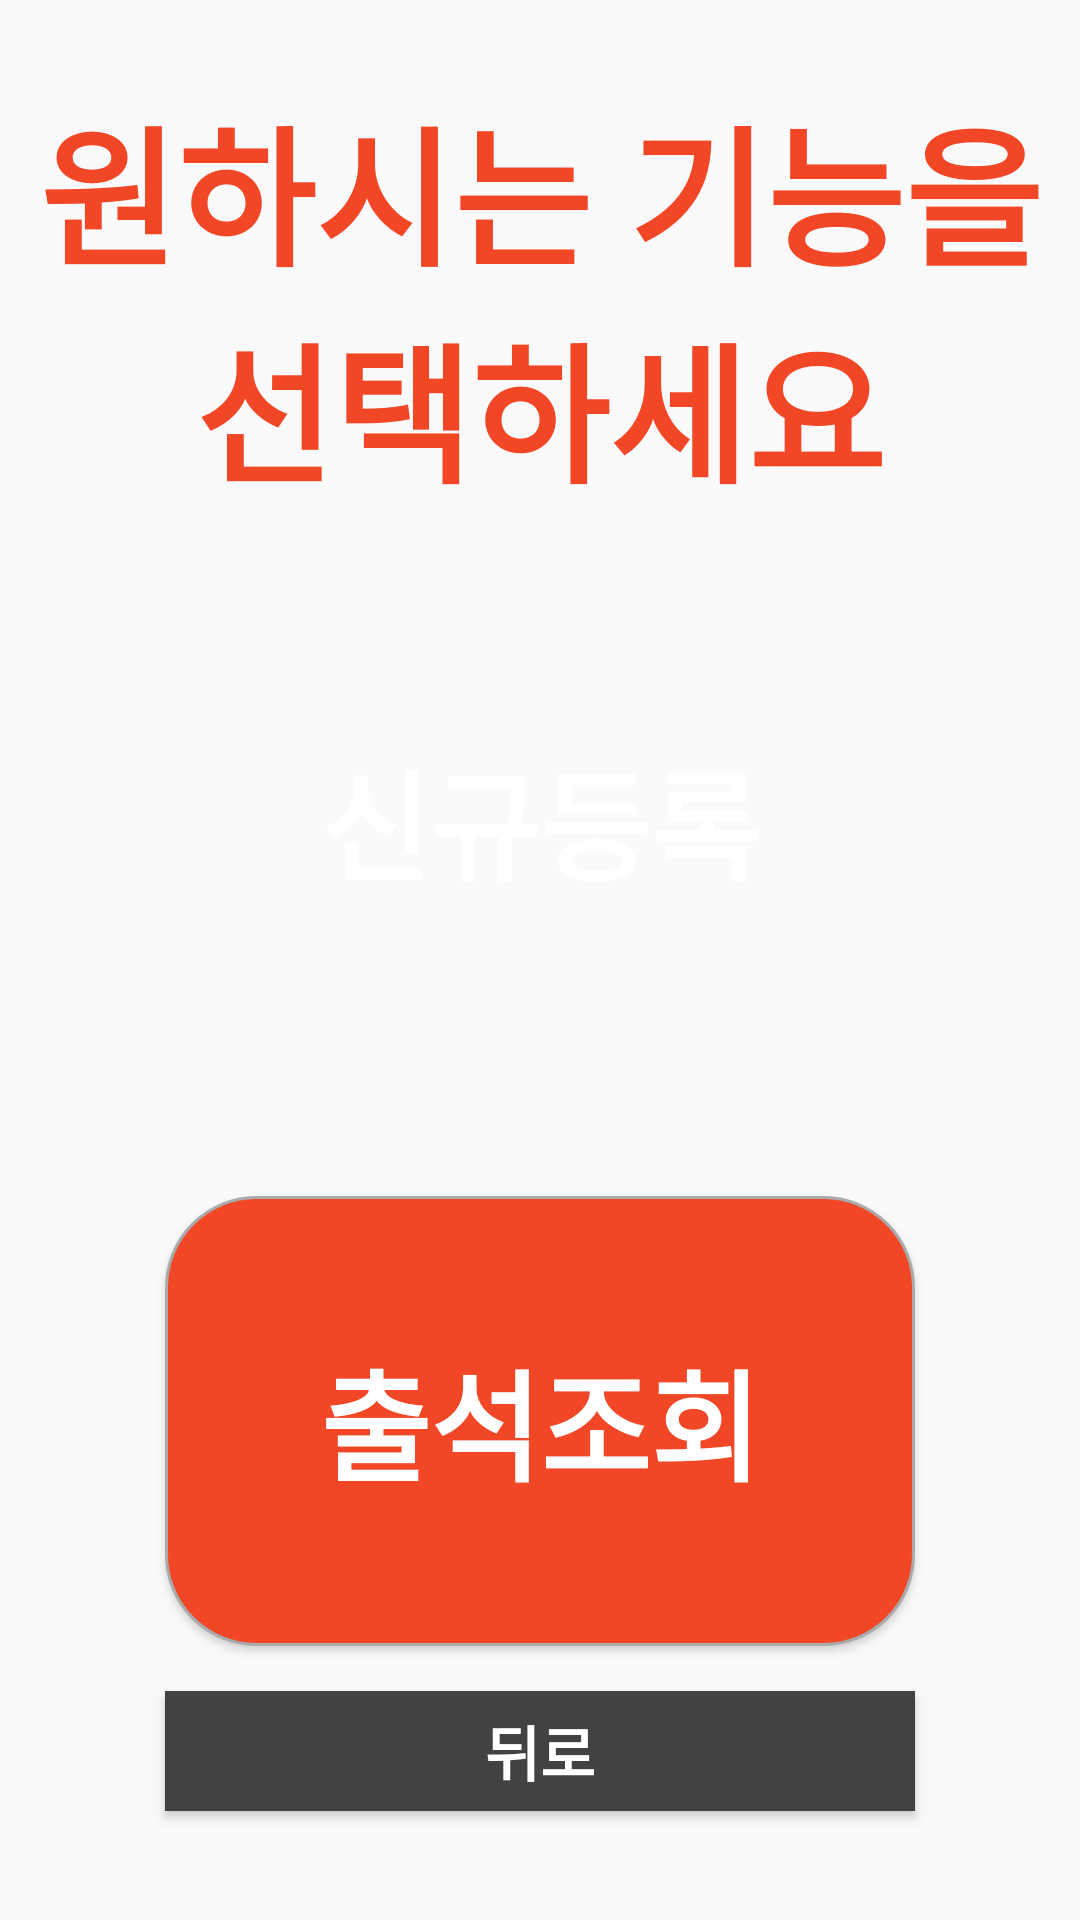

Android layout source for this screen:
<!-- AndroidManifest.xml: application theme Test -->
<!-- res/layout/select_stu.xml -->
<?xml version="1.0" encoding="utf-8"?>
<LinearLayout xmlns:android="http://schemas.android.com/apk/res/android"
    android:layout_width="match_parent"
    android:layout_height="match_parent"
    android:orientation="vertical"
    android:layout_weight="4"
    android:weightSum="10">

    <TextView
        android:layout_width="match_parent"
        android:layout_height="wrap_content"
        android:text="원하시는 기능을
         선택하세요"
        android:textSize="50dp"
        android:textStyle="bold"
        android:textColor="#F24726"
        android:gravity="center"
        android:layout_weight="6">
    </TextView>

    <LinearLayout
        android:layout_width="match_parent"
        android:layout_height="wrap_content"
        android:layout_weight="4"
        android:orientation="vertical">

        <Button
            android:id="@+id/btn_enroll"
            android:layout_width="250dp"
            android:layout_height="150dp"
            android:layout_gravity="center_horizontal"
            android:background="@drawable/student_button"
            android:text="신규등록"
            android:textColor="#ffffff"
            android:textSize="40dp"
            android:textStyle="bold"
            android:layout_marginBottom="50dp"></Button>

        <Button
            android:id="@+id/btn_search"
            android:layout_width="250dp"
            android:layout_height="150dp"
            android:layout_gravity="center_horizontal"
            android:background="@drawable/professor_button"
            android:text="출석조회"
            android:textColor="#ffffff"
            android:textSize="40dp"
            android:textStyle="bold"></Button>

        <Button
            android:id="@+id/btn_back"
            android:layout_width="250dp"
            android:layout_height="40dp"
            android:layout_gravity="center_horizontal"
            android:background="@color/cardview_dark_background"
            android:text="뒤로"
            android:textColor="#ffffff"
            android:textSize="20dp"
            android:layout_marginTop="15dp"
            android:textStyle="bold"></Button>


    </LinearLayout>

</LinearLayout>
<!-- resources referenced by this layout -->
<resources>
  <!-- drawable professor_button (drawable) -->
  <?xml version="1.0" encoding="utf-8"?>
  <selector xmlns:android="http://schemas.android.com/apk/res/android" >
      
      <item android:state_pressed="false">
          <shape>
              
              <solid android:color="#F24726" />
              
              <stroke
                  android:width="1dp"
                  android:color="#ffaaaaaa" />
              <corners
                  android:bottomLeftRadius="30dp"
                  android:bottomRightRadius="30dp"
                  android:topLeftRadius="30dp"
                  android:topRightRadius="30dp" />
          </shape>
      </item>
      
      <item android:state_pressed="true">
          <shape>
              
              <solid android:color="#ff000000" />
              
              <stroke android:width="1dp"
                  android:color="#ff888888" />
              
              <corners
                  android:bottomLeftRadius="30dp"
                  android:bottomRightRadius="30dp"
                  android:topLeftRadius="30dp"
                  android:topRightRadius="30dp" />
          </shape>
      </item>
  </selector>
  <style name="Test" parent="Theme.AppCompat.Light.NoActionBar">
          
          <item name="colorPrimary">@color/purple_500</item>
          <item name="colorPrimaryVariant">@color/purple_700</item>
          <item name="colorOnPrimary">@color/white</item>
          
          <item name="colorSecondary">@color/teal_200</item>
          <item name="colorSecondaryVariant">@color/teal_700</item>
          <item name="colorOnSecondary">@color/black</item>
          
          <item name="android:statusBarColor" tools:targetApi="l">?attr/colorPrimaryVariant</item>
          
      </style>
  <!-- not gathered from this repository: default colours our renderer supplied (Android Studio template values) -->
  <color name="purple_500">#FF6200EE</color>
  <color name="purple_700">#FF3700B3</color>
  <color name="teal_200">#FF03DAC5</color>
  <color name="teal_700">#FF018786</color>
  <color name="black">#FF000000</color>
  <color name="white">#FFFFFFFF</color>
</resources>
